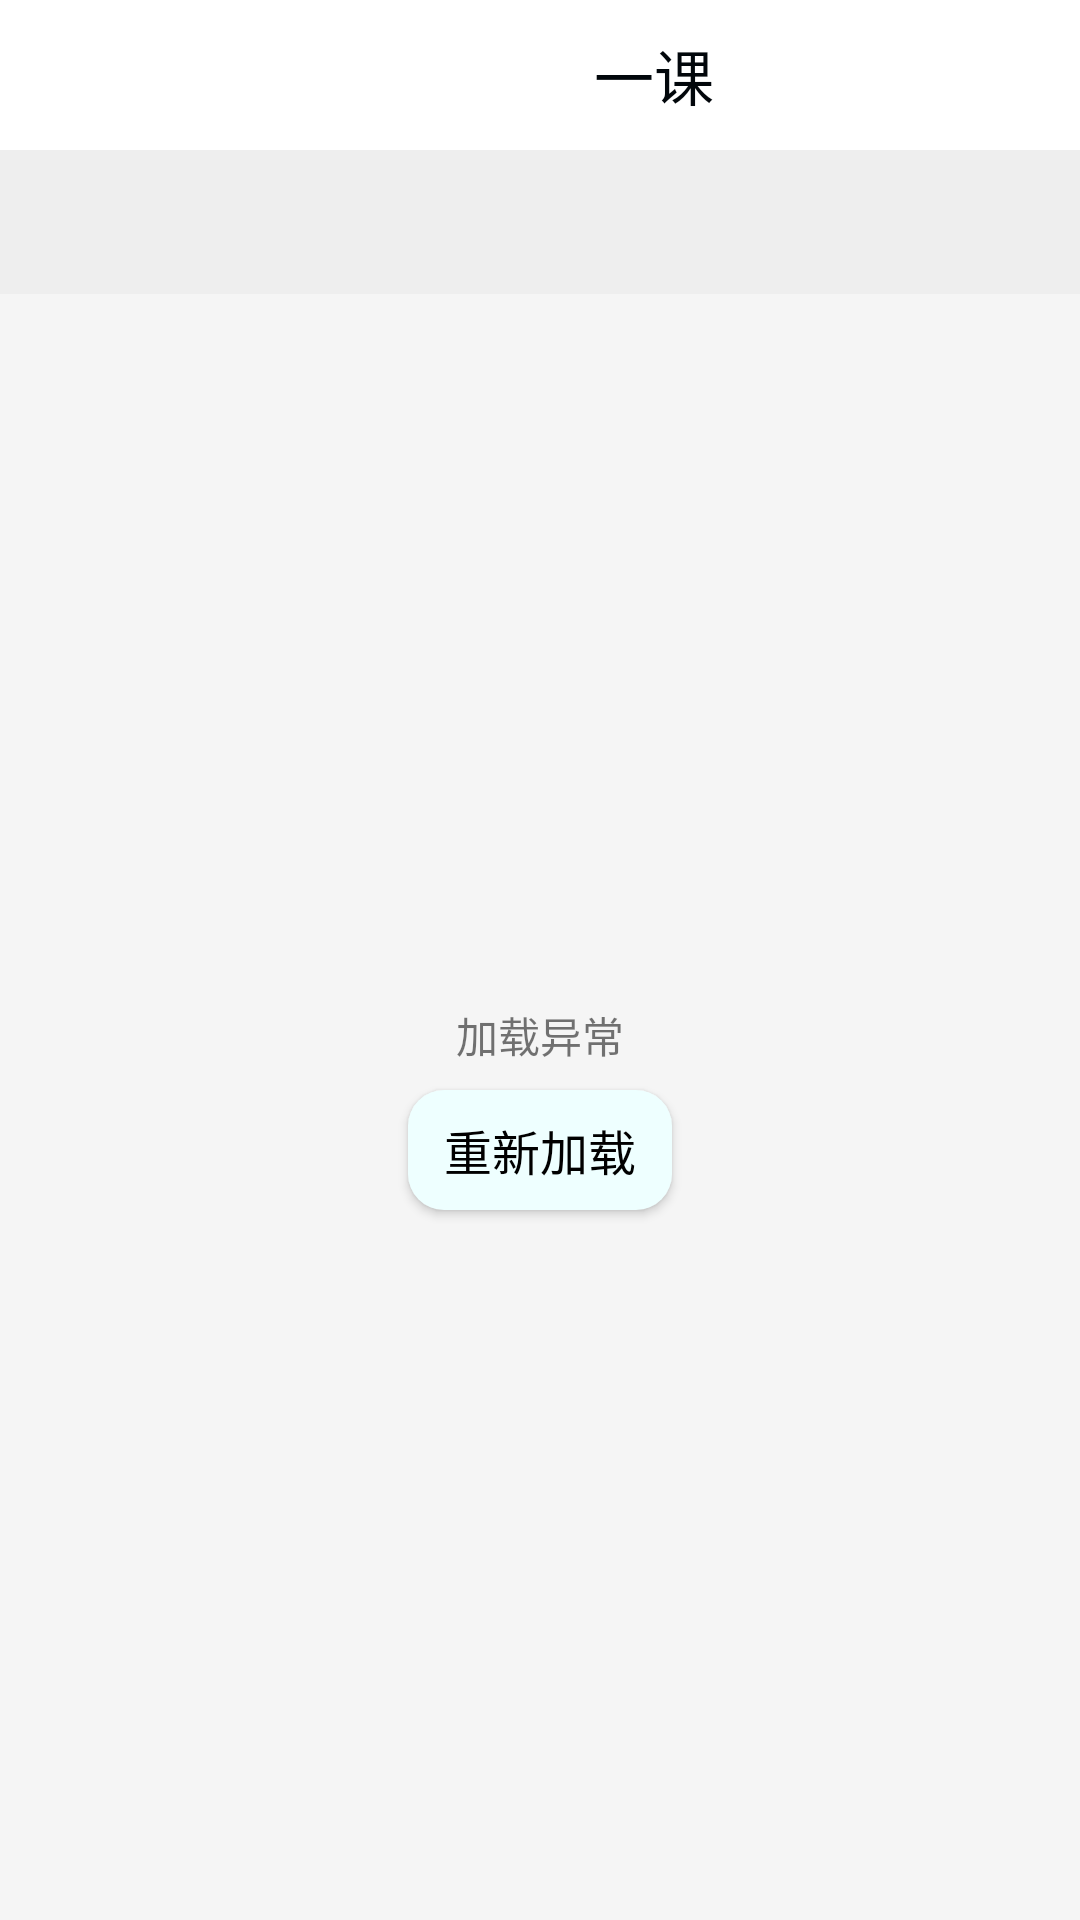

Android layout source for this screen:
<!-- AndroidManifest.xml: application theme MyTheme -->
<!-- res/layout/fragment_main.xml -->
<?xml version="1.0" encoding="utf-8"?>

<LinearLayout xmlns:android="http://schemas.android.com/apk/res/android"
    xmlns:app="http://schemas.android.com/apk/res-auto"
    android:layout_width="match_parent"
    android:layout_height="match_parent"
    android:orientation="vertical">

    <android.support.v7.widget.Toolbar
        android:id="@+id/toolbar_fragment_main"
        android:layout_width="match_parent"
        android:layout_height="50dp"
        android:layout_gravity="center_horizontal"
        android:background="?attr/colorPrimary"
        android:weightSum="1"
        app:theme="@style/ThemeOverlay.AppCompat.Dark">

        <LinearLayout
            android:layout_width="match_parent"
            android:layout_height="match_parent"
            android:orientation="horizontal">

            <android.support.v7.widget.AppCompatSpinner
                android:id="@+id/spinner_fragment_main_grade"
                android:layout_width="120dp"
                android:layout_height="match_parent"
                android:background="?attr/colorPrimary"/>

            <TextView
                android:layout_width="0dp"
                android:layout_height="match_parent"
                android:layout_weight="1"
                android:gravity="center"
                android:text="一课"
                android:textColor="?attr/text_cl"
                android:textSize="@dimen/sp_20" />

            <View
                android:layout_width="60dp"
                android:layout_height="match_parent" />
        </LinearLayout>

    </android.support.v7.widget.Toolbar>

    <RelativeLayout
        android:layout_width="match_parent"
        android:layout_height="match_parent">

        <android.support.design.widget.TabLayout
            android:id="@+id/tab_main_subject"
            android:layout_width="match_parent"
            android:layout_height="48dp"
            android:background="?attr/colorPrimaryLight"
            app:tabIndicatorColor="@android:color/holo_orange_light"
            app:tabIndicatorHeight="4dp"
            app:tabSelectedTextColor="@android:color/holo_orange_light"
            app:tabTextAppearance="@android:style/TextAppearance.Holo.Large"
            app:tabTextColor="@color/text_black" />

        <android.support.v4.view.ViewPager
            android:id="@+id/vp_main"
            android:layout_below="@+id/tab_main_subject"
            android:layout_width="match_parent"
            android:layout_height="match_parent"
            android:background="?attr/viewPager_bg" />

        <ProgressBar
            android:id="@+id/progress_bar"
            android:layout_width="wrap_content"
            android:layout_height="wrap_content"
            android:visibility="gone"
            android:layout_centerInParent="true"/>

        <TextView
            android:id="@+id/tv_des"
            android:layout_width="wrap_content"
            android:layout_height="wrap_content"
            android:layout_below="@id/progress_bar"
            android:layout_centerInParent="true"
            android:text="加载异常"/>
        <Button
            android:id="@+id/btn_res"
            android:layout_width="wrap_content"
            android:layout_height="40dp"
            android:background="@drawable/selector_bg_search"
            android:textSize="16sp"
            android:textColor="@drawable/selector_txt_search"
            android:text="重新加载"
            android:layout_below="@id/tv_des"
            android:layout_centerInParent="true"
            android:layout_marginTop="8dp"
            />

    </RelativeLayout>

</LinearLayout>
<!-- resources referenced by this layout -->
<resources>
  <color name="text_black">#bb000000</color>
  <dimen name="sp_20">20sp</dimen>
  <!-- drawable selector_bg_search (drawable) -->
  <?xml version="1.0" encoding="utf-8"?>
  
  <selector xmlns:android="http://schemas.android.com/apk/res/android">
      <item android:state_pressed="true" android:drawable="@drawable/shape_search_bg_prress"/>
      <item android:drawable="@drawable/shape_search_bg"/>
  </selector>
  <!-- drawable selector_txt_search (drawable) -->
  <?xml version="1.0" encoding="utf-8"?>
  
  <selector xmlns:android="http://schemas.android.com/apk/res/android">
      <item android:state_pressed="true" android:color="@color/colorPrimary" />
      <item android:color="#000000"/>
  </selector>
  <style name="MyTheme" parent="AppTheme">
          <item name="colorPrimary">@color/colorPrimary</item>
          <item name="colorPrimaryDark">@color/colorPrimaryDark</item>
          <item name="colorAccent">@color/white</item>
          <item name="colorPrimaryLight">@color/colorPrimaryLight</item>
          <item name="viewPager_bg">@color/dark_white</item>
  
          <item name="button_bg">@drawable/selector_bg_search</item>
          <item name="layout_bg">@color/colorPrimary</item>
          <item name="text_cl">@color/black</item>
          <item name="text_hint_cl">@color/dark_gray</item>
          <item name="text_bg">@drawable/selector_bg_search</item>
  
          <item name="pic_voice">@drawable/home_page_voice</item>
          <item name="pic_camera">@drawable/home_page_photo</item>
          <item name="pic_query">@drawable/ic_sousuokuang_white</item>
  
      </style>
  <!-- drawable shape_search_bg_prress (drawable) -->
  <?xml version="1.0" encoding="utf-8"?>
  
  <shape xmlns:android="http://schemas.android.com/apk/res/android">
      <corners android:radius="12dp"/>
      
      <solid android:color="#eee" />
      <padding android:bottom="5dp"
          android:left="7dp"
          android:right="7dp"
          android:top="5dp"/>
  
  </shape>
  <!-- drawable shape_search_bg (drawable) -->
  <?xml version="1.0" encoding="utf-8"?>
  
  <shape xmlns:android="http://schemas.android.com/apk/res/android">
      <corners android:radius="12dp"/>
      
      <solid android:color="#eff" />
      <padding android:bottom="5dp"
          android:left="7dp"
          android:right="7dp"
          android:top="5dp"/>
  
  </shape>
  <color name="colorPrimary">#ffffff</color>
  <style name="AppTheme" parent="Theme.AppCompat.Light.NoActionBar">
          
          <item name="vpiIconPageIndicatorStyle">@style/Widget.IconPageIndicator</item>
          <item name="vpiTabPageIndicatorStyle">@style/Widget.TabPageIndicator</item>
      </style>
  <color name="colorPrimaryDark">#F1F1F4</color>
  <color name="white">#ffffff</color>
  <color name="colorPrimaryLight">#eeeeee</color>
  <color name="dark_white">#F5F5F5</color>
  <color name="black">#02070b</color>
  <color name="dark_gray">#dbdbdc</color>
  <!-- drawable home_page_voice: png bitmap (drawable, 1866 bytes) -->
  <!-- drawable home_page_photo: png bitmap (drawable, 1967 bytes) -->
  <!-- drawable ic_sousuokuang_white: png bitmap (drawable, 1232 bytes) -->
</resources>
